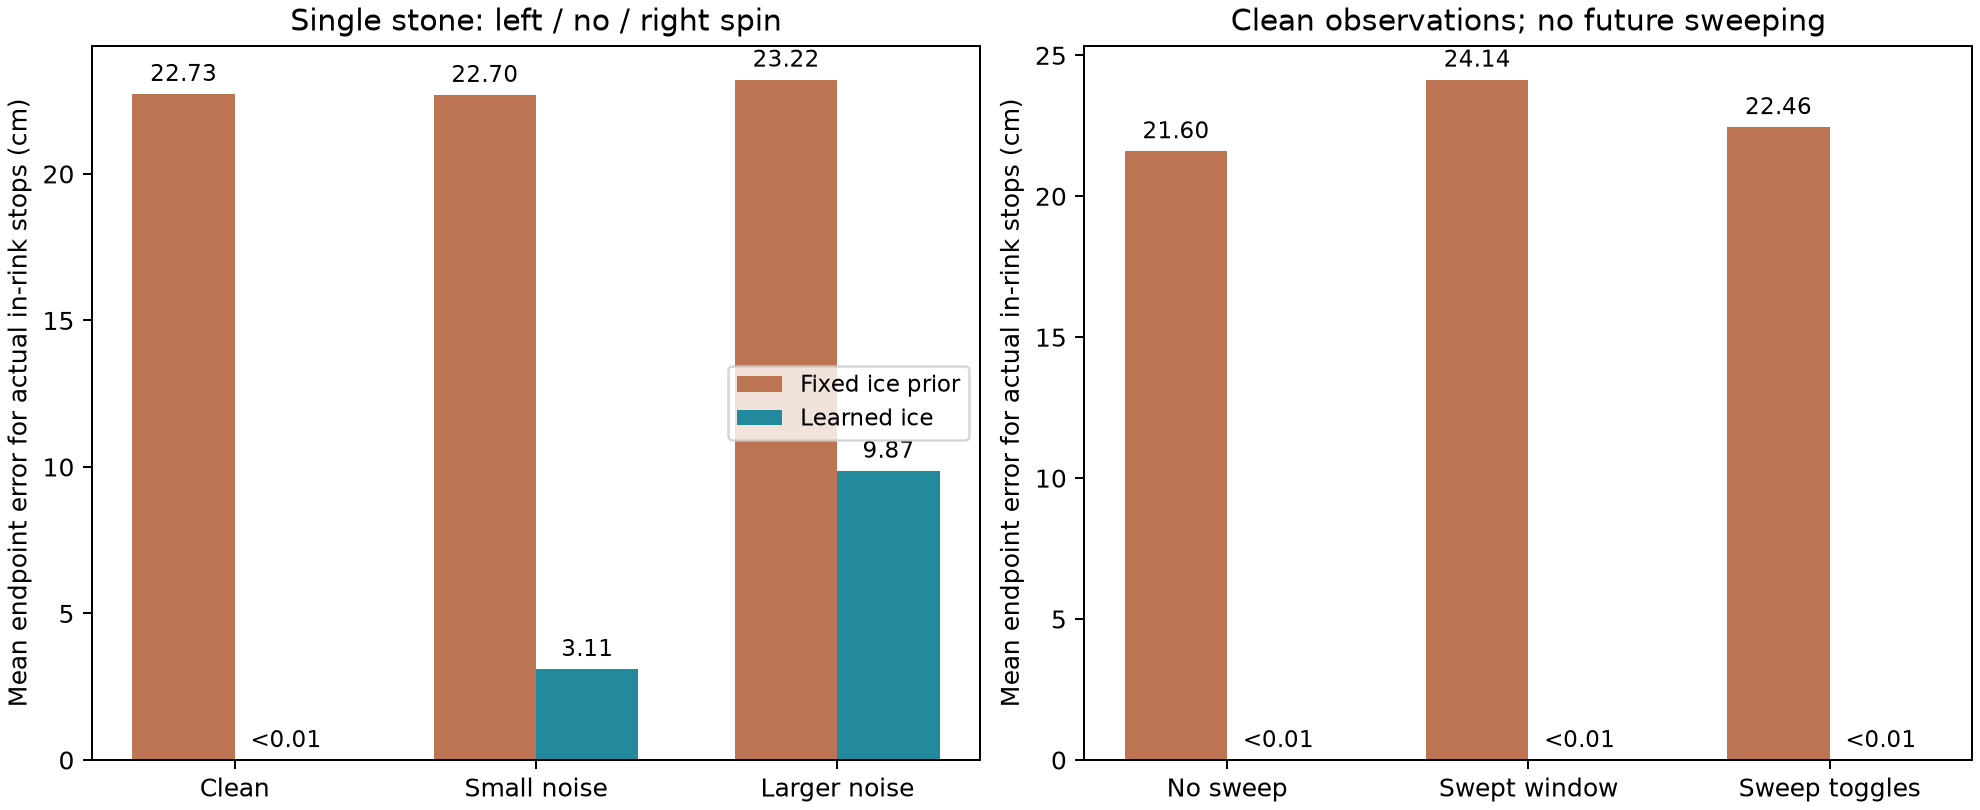

The data file committed next to this chart (first rows):
actual_alive, actual_position, curl_observable, curl_standard_error, curl_weight, estimated_curl, estimated_friction, fixed_alive, fixed_endpoint_error_m, fixed_position, friction_only_alive, friction_only_endpoint_error_m, id, learned_alive, learned_endpoint_error_m, learned_position, noise, spin, sweep_mode, true_curl, true_friction
True, [2.7189923958515014, -0.3456699710609765…, True, 8.424554831588429e-08, 1, 0.022, 0.0365, True, 0.3644, [2.358943430993997, -0.2897984814929444], True, 0.009436, test_00_0_0, True, 1.972934130435818e-06, [2.718992672470333, -0.34566801761502], clean, -1, off, 0.022, 0.0365
True, [3.615428005963979, 0.35458434565945884], True, 4.200261424997909e-08, 1, 0.022, 0.0365, True, 0.5653, [3.052854207964466, 0.29958673618692755], True, 0.01464, test_00_0_1, True, 8.555244648229277e-06, [3.61542642629348, 0.3545927538014715], clean, -1, on, 0.022, 0.0365
False, [3.930602624451218, -0.05628756904517207…, True, 7.117076685935666e-08, 1, 0.022, 0.0365, True, 0.4284, [3.502262616434461, -0.05230690284091555…, False, 0.01267, test_00_0_2, False, 6.482949511172272e-06, [3.9306024624873475, -0.0562810881191526…, clean, -1, pulse, 0.022, 0.0365
True, [3.4488161868644136, 0.0], False, , 0.0, 0.03, 0.0365, True, 0.5199, [2.9289199882629644, 0.0], True, 1.5876962633498692e-06, test_00_1_0, True, 1.5876962633498692e-06, [3.4488145991681503, 0.0], clean, 0, off, 0.022, 0.0365
False, [3.930826206015036, -0.4520133658565908], False, , 0.0, 0.03, 0.0365, True, 0.3511, [3.582406701985713, -0.4086839883200777], False, 8.698094919659531e-07, test_00_1_1, False, 8.698094919659531e-07, [3.9308253428544795, -0.452013258514119], clean, 0, on, 0.022, 0.0365
True, [2.7780169611177556, 0.3075887071896537], False, , 0.0, 0.03, 0.0365, True, 0.3773, [2.4036266718071166, 0.26117368807143104…, True, 1.1519310819322183e-06, test_00_1_2, True, 1.1519310819322183e-06, [2.7780158179383867, 0.3075885654640458], clean, 0, pulse, 0.022, 0.0365
False, [3.930395352217243, 0.5144170011385967], True, 6.065985499018579e-08, 1, 0.022, 0.0365, True, 0.5154, [3.4201393804111673, 0.44177153593564134…, False, 0.01393, test_00_2_0, False, 5.966869990754277e-06, [3.9303959932359556, 0.5144110688007357], clean, 1, off, 0.022, 0.0365
True, [2.900634249616727, 0.043660781255574044…, True, 5.1296592435576544e-08, 1, 0.022, 0.0365, True, 0.4022, [2.4985776772956756, 0.03256677992784618…, True, 0.01065, test_00_2_1, True, 5.0753984518949286e-06, [2.900633937897284, 0.04365571543871649], clean, 1, on, 0.022, 0.0365
True, [3.49387242570507, -0.3382472018924192], True, 7.93713452362577e-08, 1, 0.022, 0.0365, True, 0.5354, [2.9609450223765093, -0.2870354347544350…, True, 0.01366, test_00_2_2, True, 5.914290852858205e-06, [3.49387144401018, -0.338253034139965], clean, 1, pulse, 0.022, 0.0365
True, [3.445852034219116, -0.10156736928594601…, True, 1.1907423966575149e-07, 1, 0.038, 0.0365, True, 0.5199, [2.9278720290739586, -0.0567762523513462…, True, 0.01316, test_01_0_0, True, 8.175474986593173e-06, [3.445854908595112, -0.10155971576689327…, clean, -1, off, 0.038, 0.0365
False, [3.930451362649885, -0.540073237094219], True, 6.383454421824627e-08, 1, 0.03799, 0.0365, True, 0.3635, [3.5737926921545897, -0.4697957544003155…, False, 0.01249, test_01_0_1, False, 1.3741542274876263e-05, [3.930454016748776, -0.5400597542998806], clean, -1, on, 0.038, 0.0365
True, [2.785191926022194, 0.23075755516426621], True, 1.624152018208707e-07, 1, 0.038, 0.0365, True, 0.3772, [2.4081721388644044, 0.2178008294846736], True, 0.009844, test_01_0_2, True, 5.367247566354817e-06, [2.78519328831954, 0.23076274664694263], clean, -1, pulse, 0.038, 0.0365
False, [3.9301143161511076, 0.45192483538017036…, False, , 0.0, 0.03, 0.0365, True, 0.5065, [3.4274687269140705, 0.38941593375080985…, False, 1.1305841587731625e-06, test_01_1_0, False, 1.1305841587731625e-06, [3.9301131942092766, 0.45192469585573547…, clean, 0, off, 0.038, 0.0365
True, [2.901377168422616, 0.0], False, , 0.0, 0.03, 0.0365, True, 0.4023, [2.499114370125025, 0.0], True, 1.2290687134708378e-06, test_01_1_1, True, 1.2290687134708378e-06, [2.9013759393539025, 0.0], clean, 0, on, 0.038, 0.0365
True, [3.4876379091714647, -0.3962782683010153…, False, , 0.0, 0.03, 0.0365, True, 0.5354, [2.956275781981363, -0.33029335457633824…, True, 1.6364855192683398e-06, test_01_1_2, True, 1.6364855192683398e-06, [3.487636285159854, -0.39627806663013576…, clean, 0, pulse, 0.038, 0.0365
True, [2.7325265447873823, -0.2235744943962938…, True, 1.4551479449713868e-07, 1, 0.038, 0.0365, True, 0.3644, [2.3683316880995364, -0.2116120406207082…, True, 0.009435, test_01_2_0, True, 3.934454104116764e-06, [2.732528432270079, -0.22357794654608298…, clean, 1, off, 0.038, 0.0365
True, [3.594370212107129, 0.5089124506822407], True, 7.254991450512295e-08, 1, 0.03799, 0.0365, True, 0.5653, [3.0410159211825283, 0.39312714401421633…, True, 0.01464, test_01_2_1, True, 1.4663287019424246e-05, [3.594373819837073, 0.5088982381430283], clean, 1, on, 0.038, 0.0365
False, [3.9308589754219803, 0.09733724783798814…, True, 1.229312264788621e-07, 1, 0.03799, 0.0365, True, 0.4301, [3.501944630769481, 0.06550280084873217], False, 0.01274, test_01_2_2, False, 1.1200482677377379e-05, [3.9308604258242488, 0.09732614166198261…, clean, 1, pulse, 0.038, 0.0365
True, [3.6809644682970672, 0.3655453880027344], True, 8.117064974178991e-08, 1, 0.022, 0.0415, True, 0.3537, [3.3293487871190974, 0.32690278712454957…, True, 0.01194, test_02_0_0, True, 3.368532203960918e-06, [3.6809637826953097, 0.3655486860263], clean, -1, off, 0.022, 0.0415
True, [2.6429351327420307, -0.0337239409588385…, True, 6.815702664244933e-08, 1, 0.022, 0.0415, True, 0.2111, [2.431869324062146, -0.03080286244670027…, True, 0.007714, test_02_0_1, True, 2.5786123971104973e-06, [2.642934847374347, -0.03372137818550103…, clean, -1, on, 0.022, 0.0415
True, [3.141487373594284, -0.39877914833767214…, True, 1.0068640151952507e-07, 1, 0.022, 0.0415, True, 0.2808, [2.8633188885774032, -0.3601366430559549…, True, 0.009866, test_02_0_2, True, 2.7673927365389187e-06, [3.141487454978459, -0.3987763821418775], clean, -1, pulse, 0.022, 0.0415
True, [2.4711703891823342, -0.2695474283900987…, False, , 0.0, 0.03, 0.0415, True, 0.1879, [2.2846512171931237, -0.2464237213890685…, True, 8.042263623432508e-07, test_02_1_0, True, 8.042263623432508e-07, [2.4711695910660243, -0.2695473294436601…, clean, 0, off, 0.022, 0.0415
True, [3.2682882498408805, 0.36903929636808663…, False, , 0.0, 0.03, 0.0415, True, 0.2992, [2.9714068659505077, 0.33217236013041695…, True, 1.2802176581619228e-06, test_02_1_1, True, 1.2802176581619228e-06, [3.268286979381524, 0.3690391386015628], clean, 0, on, 0.022, 0.0415
True, [3.7688676998833825, 0.0], False, , 0.0, 0.03, 0.0415, True, 0.3642, [3.404633653383917, 0.0], True, 1.5585587194166806e-06, test_02_1_2, True, 1.5585587194166806e-06, [3.768866141324663, 0.0], clean, 0, pulse, 0.022, 0.0415
True, [3.106552680967413, 0.04551475612570366], True, 9.223745753475463e-08, 1, 0.022, 0.0415, True, 0.2713, [2.8352457591149216, 0.04131631032826632…, True, 0.009444, test_02_2_0, True, 1.7068678519648117e-06, [3.106552544721964, 0.04551305470422684], clean, 1, off, 0.022, 0.0415
True, [3.884731096218018, -0.39257535867704485…, True, 4.9083384391055796e-08, 1, 0.022, 0.0415, True, 0.3853, [3.50184292758506, -0.34952598739605945], True, 0.01336, test_02_2_1, True, 7.180477031772005e-06, [3.8847295458078834, -0.3925823697738790…, clean, 1, on, 0.022, 0.0415
True, [2.5182680711714216, 0.3102189691670789], True, 1.1989961560123843e-07, 1, 0.022, 0.0415, True, 0.1958, [2.3243769303204784, 0.2830203845059036], True, 0.007034, test_02_2_2, True, 9.272436814539745e-07, [2.5182680607277685, 0.31021804198221337…, clean, 1, pulse, 0.022, 0.0415
True, [2.4621639183531703, -0.3290741926646841…, True, 1.9487382155558708e-07, 1, 0.038, 0.0415, True, 0.188, [2.2786745704597218, -0.2880573086670708…, True, 0.006689, test_03_0_0, True, 1.5022384595375604e-06, [2.462165416543475, -0.3290743028744849], clean, -1, off, 0.038, 0.0415
True, [3.2757960401010795, 0.29323051441776604…, True, 9.63400827584878e-08, 1, 0.03799, 0.0415, True, 0.2993, [2.976680704544886, 0.2828834993058429], True, 0.01069, test_03_0_1, True, 8.384542289497619e-06, [3.275796143725291, 0.2932388983196874], clean, -1, on, 0.038, 0.0415
True, [3.766610927201275, -0.09406888642687106…, True, 1.555674953740059e-07, 1, 0.03799, 0.0415, True, 0.3644, [3.4035877280464915, -0.0623433373371256…, True, 0.01241, test_03_0_2, True, 8.00531511634921e-06, [3.7666127493375567, -0.0940610912431347…, clean, -1, pulse, 0.038, 0.0415
True, [3.1072150071114626, 0.0], False, , 0.0, 0.03, 0.0415, True, 0.2713, [2.8359017683568446, 0.0], True, 1.1612346106915084e-06, test_03_1_0, True, 1.1612346106915084e-06, [3.107213845876852, 0.0], clean, 0, off, 0.038, 0.0415
True, [3.878862126811434, -0.44555115125741107…, False, , 0.0, 0.03, 0.0415, True, 0.3853, [3.496542523796962, -0.3980059611668727], True, 1.648185871991812e-06, test_03_1_1, True, 1.648185871991812e-06, [3.8788604912245086, -0.4455509478561379…, clean, 0, on, 0.038, 0.0415
True, [2.523037181729062, 0.2759776119532733], False, , 0.0, 0.03, 0.0415, True, 0.1958, [2.3287555778272417, 0.2518915577616032], True, 8.376885575952046e-07, test_03_1_2, True, 8.376885575952046e-07, [2.523036350404784, 0.2759775088898726], clean, 0, pulse, 0.038, 0.0415
True, [3.6609333471600953, 0.5140998996178048], True, 1.402037270765958e-07, 1, 0.038, 0.0415, True, 0.3539, [3.3149719361545653, 0.4397188534243348], True, 0.01194, test_03_2_0, True, 6.011467320702484e-06, [3.660936198988048, 0.514094607660069], clean, 1, off, 0.038, 0.0415
True, [2.641922628331455, 0.05822736169882381], True, 1.1772566757832732e-07, 1, 0.038, 0.0415, True, 0.2111, [2.4316813332938927, 0.03870833359369485…, True, 0.007713, test_03_2_1, True, 4.4227869558413574e-06, [2.6419235618602017, 0.05822303855546096…, clean, 1, on, 0.038, 0.0415
True, [3.1553435722559584, -0.2764747907983218…, True, 1.7391272541407254e-07, 1, 0.038, 0.0415, True, 0.2809, [2.8745584747723485, -0.2673411935558509…, True, 0.009865, test_03_2_2, True, 4.874795134065342e-06, [3.1553445926867436, -0.2764795575947945…, clean, 1, pulse, 0.038, 0.0415
True, [2.62266472456398, -0.029562164270562352…, True, 1.5243323326108282e-07, 1, 0.022, 0.0515, True, 0.03453, [2.656521811819484, -0.03632145850590929…, True, 0.005233, test_04_0_0, True, 9.402453548392216e-07, [2.6226645835175977, -0.0295630938765247…, clean, -1, off, 0.022, 0.0515
True, [3.274731079177677, -0.4051914328822339], True, 7.986075221684563e-08, 1, 0.022, 0.0515, True, 0.05112, [3.3232932339244607, -0.4211679833783979…, True, 0.007783, test_04_0_1, True, 2.318291985443177e-06, [3.2747308819190684, -0.4051891229976543…, clean, -1, on, 0.022, 0.0515
True, [2.163626329477524, 0.20877424529683775], True, 1.8557259154738786e-07, 1, 0.022, 0.0515, True, 0.02462, [2.1881709545809747, 0.20679016032546627…, True, 0.003861, test_04_0_2, True, 9.281602597563473e-07, [2.16362632561, 0.20877331714463576], clean, -1, pulse, 0.022, 0.0515
True, [3.0792354400206063, 0.3461097761927361], False, , 0.0, 0.03, 0.0515, True, 0.04513, [3.1240210292315442, 0.3516793039514867], True, 8.86014074207669e-07, test_04_1_0, True, 8.86014074207669e-07, [3.07923456077934, 0.3461096668504522], clean, 0, off, 0.022, 0.0515
True, [2.276677888697282, 0.0], False, , 0.0, 0.03, 0.0515, True, 0.02682, [2.303499387623766, 0.0], True, 5.261173208204184e-07, test_04_1_1, True, 5.261173208204184e-07, [2.276677362579961, 0.0], clean, 0, on, 0.022, 0.0515
True, [2.665345033423738, -0.2941654190204628], False, , 0.0, 0.03, 0.0515, True, 0.03565, [2.7007225314861993, -0.2985586217925253…, True, 6.995587922692583e-07, test_04_1_2, True, 6.995587922692583e-07, [2.6653443391972473, -0.2941653328109290…, clean, 0, pulse, 0.022, 0.0515
True, [2.1134362585733726, -0.2023831645687432…, True, 1.8687453478817733e-07, 1, 0.022, 0.0515, True, 0.02331, [2.136676416005961, -0.20053147473595612…, True, 0.003611, test_04_2_0, True, 1.4052182557432538e-06, [2.113436368761093, -0.20238176367723693…, clean, 1, off, 0.022, 0.0515
True, [2.7799507008810447, 0.33718903691721813…, True, 9.073092832669747e-08, 1, 0.022, 0.0515, True, 0.03927, [2.8171793161126932, 0.3496998345396889], True, 0.006162, test_04_2_1, True, 1.2289247498866685e-06, [2.7799505062342456, 0.33718782350522525…, clean, 1, on, 0.022, 0.0515
True, [3.166760586371937, 0.03537937295764326], True, 1.3765309457477156e-07, 1, 0.022, 0.0515, True, 0.04751, [3.2133969920095566, 0.04442327435909665…, True, 0.007067, test_04_2_2, True, 6.155662601049126e-07, [3.1667602610083305, 0.03537885040588096…, clean, 1, pulse, 0.022, 0.0515
True, [3.0856597478982843, 0.2847765194414815], True, 2.317060609283314e-07, 1, 0.038, 0.0515, True, 0.04559, [3.130130871315777, 0.29483162828302545], True, 0.006712, test_05_0_0, True, 1.2299995714735087e-06, [3.0856608698970573, 0.2847760154397958], clean, -1, off, 0.038, 0.0515
True, [2.2759067602776732, -0.0377682983738818…, True, 1.9177287479898977e-07, 1, 0.038, 0.0515, True, 0.02716, [2.3028988889420408, -0.0347701023658792…, True, 0.004365, test_05_0_1, True, 4.4046616504950313e-07, [2.2759071601669643, -0.0377681137147432…, clean, -1, on, 0.038, 0.0515
True, [2.6580946193773163, -0.3442954718622339…, True, 2.6683817386841017e-07, 1, 0.038, 0.0515, True, 0.03605, [2.6941411842412353, -0.3450107783914453…, True, 0.005544, test_05_0_2, True, 9.007881523580341e-07, [2.6580952955510333, -0.3442960670163315…, clean, -1, pulse, 0.038, 0.0515
True, [2.1109198864272827, -0.2248854042726757…, False, , 0.0, 0.03, 0.0515, True, 0.023, [2.1337433557534062, -0.2277149432591074…, True, 4.517517273104709e-07, test_05_1_0, True, 4.517517273104709e-07, [2.110919438107708, -0.22488534869226573…, clean, 0, off, 0.038, 0.0515
True, [2.7837814166058372, 0.3088729329884765], False, , 0.0, 0.03, 0.0515, True, 0.03872, [2.8222104205326293, 0.3136450739205623], True, 7.601622141338265e-07, test_05_1_1, True, 7.601622141338265e-07, [2.783780662237867, 0.30887283931053267], clean, 0, on, 0.038, 0.0515
True, [3.167136235099549, 0.0], False, , 0.0, 0.03, 0.0515, True, 0.0469, [3.2140369561000908, 0.0], True, 9.197221970680403e-07, test_05_1_2, True, 9.197221970680403e-07, [3.167135315377352, 0.0], clean, 0, pulse, 0.038, 0.0515
True, [2.621959010630274, 0.05104960187738783], True, 2.6329353116829885e-07, 1, 0.038, 0.0515, True, 0.03445, [2.656235879645266, 0.04759668850614296], True, 0.005233, test_05_2_0, True, 1.9123439298473865e-06, [2.6219599136509935, 0.05105128758581045…, clean, 1, off, 0.038, 0.0515
True, [3.2855955878595102, -0.3117267071162204…, True, 1.37941240127654e-07, 1, 0.038, 0.0515, True, 0.051, [3.335237703751188, -0.32341480282014157…, True, 0.007783, test_05_2_1, True, 3.879650050608245e-06, [3.2855956341716412, -0.3117305864898427…, clean, 1, on, 0.038, 0.0515
True, [2.155539631008753, 0.2695211368453767], True, 3.2053417384253014e-07, 1, 0.038, 0.0515, True, 0.02457, [2.1801087969327178, 0.2700022886513862], True, 0.003861, test_05_2_2, True, 1.7507001480461757e-06, [2.155540015433336, 0.26952284481749245], clean, 1, pulse, 0.038, 0.0515
True, [1.8657170758467614, -0.2104879165917350…, True, 2.8755795601197155e-07, 1, 0.02201, 0.0615, True, 0.1255, [1.989145667038672, -0.2333751019910668], True, 0.002071, test_06_0_0, True, 1.7288318626645236e-06, [1.8657168050016169, -0.2104896240760005…, clean, -1, off, 0.022, 0.0615
True, [2.457889352841327, 0.24822519064124138], True, 1.3687881646874167e-07, 1, 0.022, 0.0615, True, 0.2253, [2.6826858820392463, 0.26336519376659706…, True, 0.00381, test_06_0_1, True, 4.287932006788749e-07, [2.457889150027551, 0.24822481284476017], clean, -1, on, 0.022, 0.0615
True, [2.760333017099825, -0.02482822402876694…, True, 2.005772269952482e-07, 1, 0.022, 0.0615, True, 0.2713, [3.0312342088284288, -0.0395714488532079…, True, 0.00431, test_06_0_2, True, 1.0988529918239744e-06, [2.7603327753715385, -0.0248292959640883…, clean, -1, pulse, 0.022, 0.0615
True, [2.2962548552011106, 0.0], False, , 0.0, 0.03, 0.0615, True, 0.1916, [2.4878633886511037, 0.0], True, 4.1214151602630977e-07, test_06_1_0, True, 4.1214151602630977e-07, [2.2962544430595946, 0.0], clean, 0, off, 0.022, 0.0615
True, [2.8735464940201014, -0.3205303740663208…, False, , 0.0, 0.03, 0.0615, True, 0.2971, [3.1683721164388663, -0.3571948400421205…, True, 6.394815946665039e-07, test_06_1_1, True, 6.394815946665039e-07, [2.8735458594267893, -0.3205302951484006…, clean, 0, on, 0.022, 0.0615
True, [1.9163620568040458, 0.20076511808205333…, False, , 0.0, 0.03, 0.0615, True, 0.1346, [2.0499648445763867, 0.217328521661436], True, 2.898740209330432e-07, test_06_1_2, True, 2.898740209330432e-07, [1.916361769132323, 0.20076508241795565], clean, 0, pulse, 0.022, 0.0615
... 156 more rows
